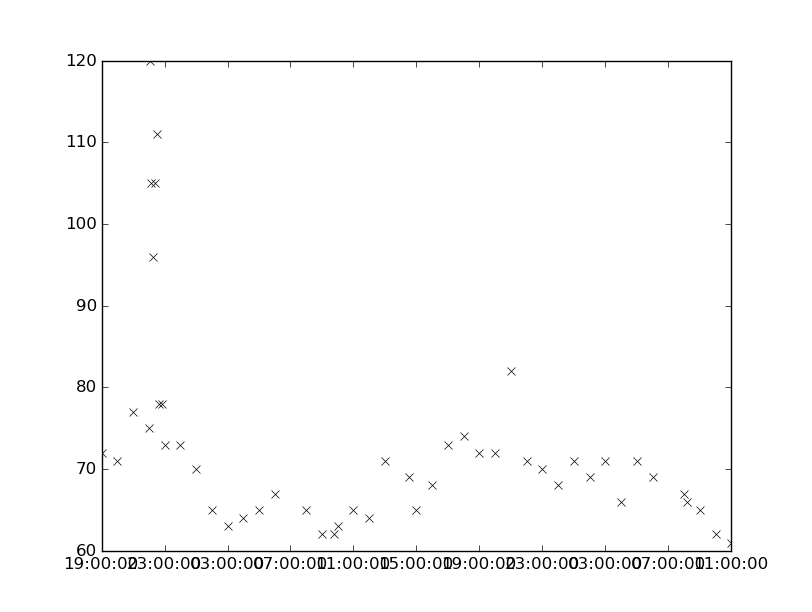

The table this chart was drawn from, first rows:
values, datetimes
71.0, 2116-04-28T01:00:00
69.0, 2116-04-28T02:00:00
82.0, 2116-04-27T21:00:00
71.0, 2116-04-27T22:00:00
73.0, 2116-04-27T17:00:00
74.0, 2116-04-27T18:00:00
72.0, 2116-04-27T19:00:00
77.0, 2116-04-26T21:00:00
72.0, 2116-04-26T19:00:00
71.0, 2116-04-26T20:00:00
75.0, 2116-04-26T22:00:00
120.0, 2116-04-26T22:05:00
105.0, 2116-04-26T22:10:00
96.0, 2116-04-26T22:15:00
105.0, 2116-04-26T22:25:00
69.0, 2116-04-27T14:30:00
65.0, 2116-04-27T15:00:00
68.0, 2116-04-27T16:00:00
62.0, 2116-04-28T10:00:00
61.0, 2116-04-28T11:00:00
111.0, 2116-04-26T22:30:00
78.0, 2116-04-26T22:40:00
78.0, 2116-04-26T22:50:00
73.0, 2116-04-26T23:00:00
73.0, 2116-04-27T00:00:00
70.0, 2116-04-27T01:00:00
65.0, 2116-04-27T02:00:00
63.0, 2116-04-27T03:00:00
64.0, 2116-04-27T04:00:00
65.0, 2116-04-27T05:00:00
67.0, 2116-04-27T06:00:00
72.0, 2116-04-27T20:00:00
65.0, 2116-04-27T08:00:00
70.0, 2116-04-27T23:00:00
68.0, 2116-04-28T00:00:00
62.0, 2116-04-27T09:00:00
62.0, 2116-04-27T09:45:00
63.0, 2116-04-27T10:00:00
71.0, 2116-04-28T03:00:00
66.0, 2116-04-28T04:00:00
71.0, 2116-04-28T05:00:00
65.0, 2116-04-27T11:00:00
64.0, 2116-04-27T12:00:00
71.0, 2116-04-27T13:00:00
69.0, 2116-04-28T06:00:00
67.0, 2116-04-28T08:00:00
66.0, 2116-04-28T08:10:00
65.0, 2116-04-28T09:00:00
